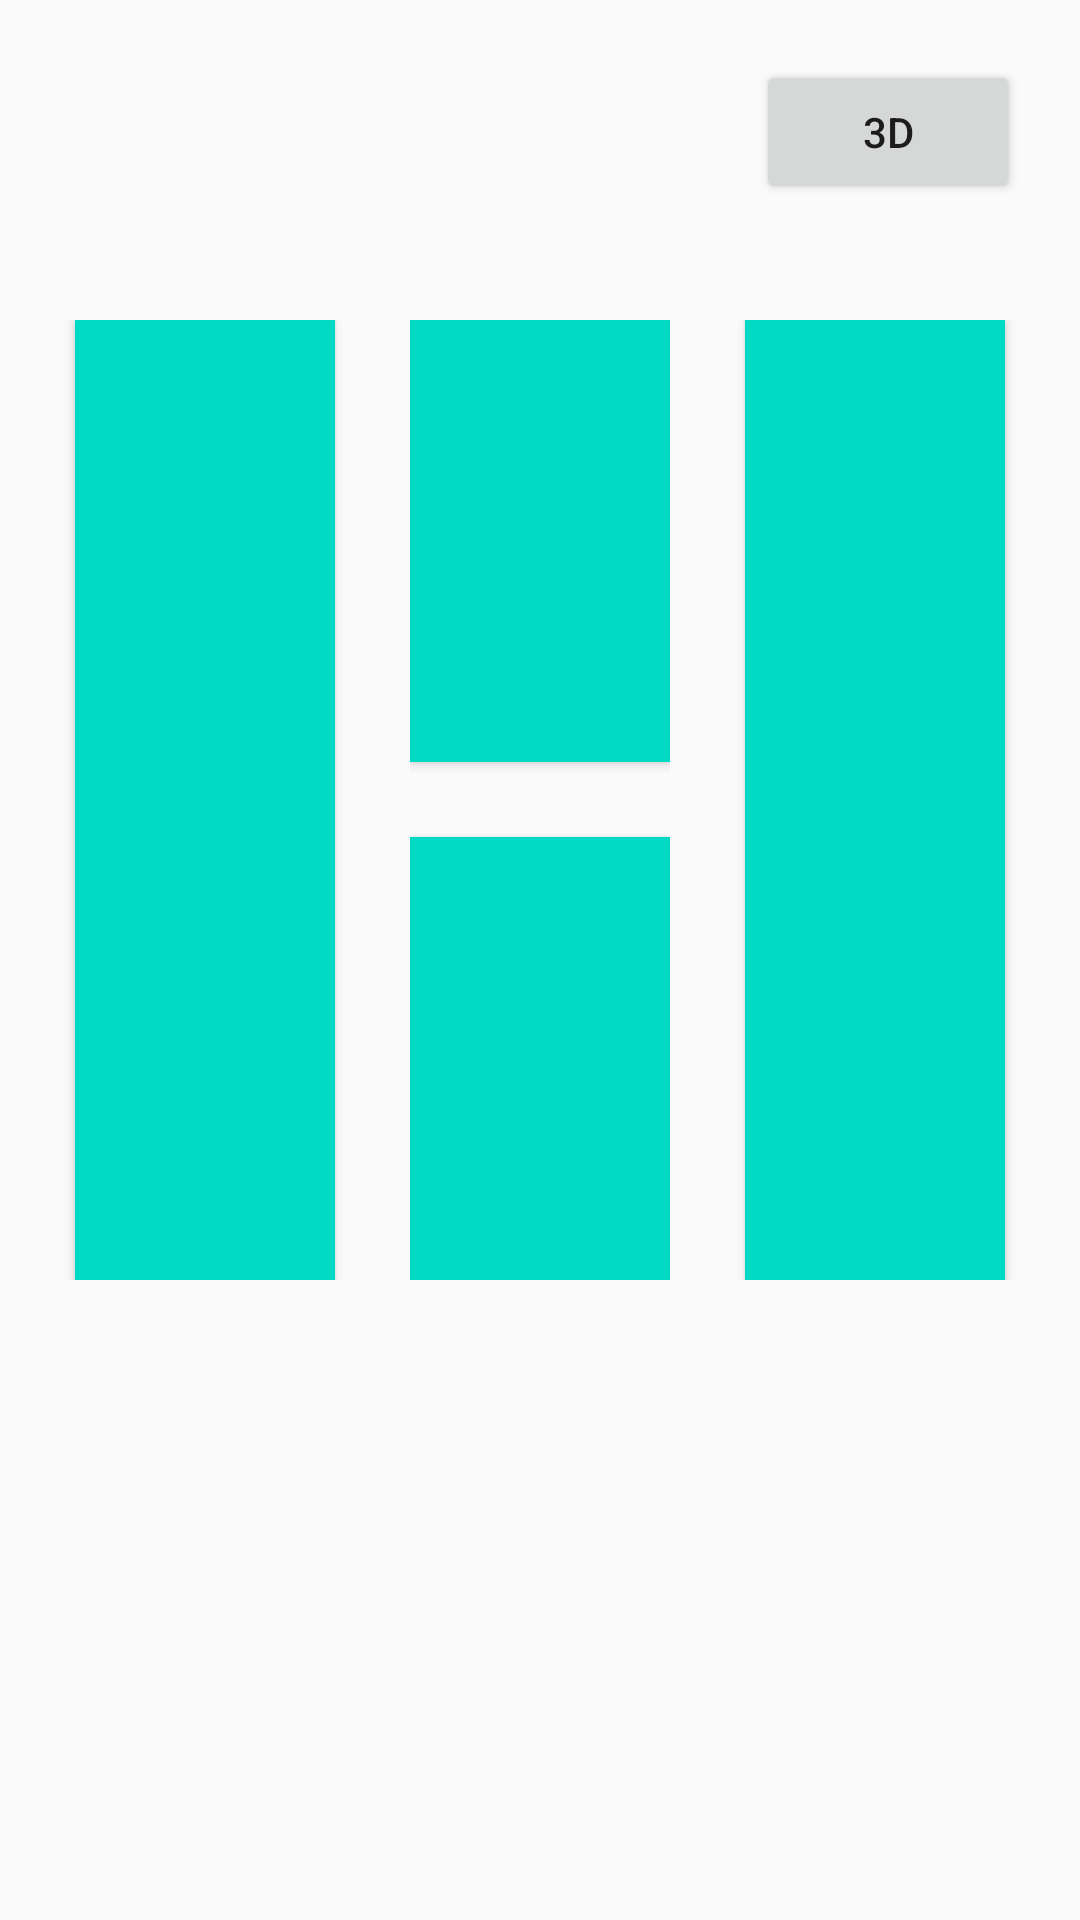

The Android layout XML behind this screen, and the referenced resources:
<!-- AndroidManifest.xml: application theme AppTheme -->
<!-- res/layout/fragment_home2.xml -->
<?xml version="1.0" encoding="utf-8"?>
<androidx.constraintlayout.widget.ConstraintLayout
    xmlns:android="http://schemas.android.com/apk/res/android"
    xmlns:app="http://schemas.android.com/apk/res-auto"
    xmlns:tools="http://schemas.android.com/tools"
    android:layout_width="match_parent"
    android:layout_height="match_parent">

    <Button
        android:id="@+id/button_state"
        android:layout_width="wrap_content"
        android:layout_height="wrap_content"
        android:layout_marginTop="20dp"
        android:layout_marginEnd="20dp"
        android:text="@string/mouse_3D"
        app:layout_constraintEnd_toEndOf="parent"
        app:layout_constraintTop_toTopOf="parent" />

    <LinearLayout
        android:layout_width="match_parent"
        android:layout_height="match_parent"
        android:gravity="center"
        android:orientation="vertical"
        app:layout_constraintBottom_toBottomOf="parent"
        app:layout_constraintEnd_toEndOf="parent"
        app:layout_constraintStart_toStartOf="parent"
        app:layout_constraintTop_toTopOf="parent">

        <Space
            android:layout_width="match_parent"
            android:layout_height="0dp"
            android:layout_weight="1" />

        <LinearLayout
            android:layout_width="match_parent"
            android:layout_height="0dp"
            android:layout_weight="3"
            android:clipToPadding="false"
            android:gravity="center_vertical"
            android:orientation="horizontal"
            android:paddingHorizontal="25dp">

            <Button
                android:id="@+id/button_left"
                android:layout_width="0dp"
                android:layout_height="match_parent"
                android:layout_weight="1"
                android:background="@color/colorAccent" />

            <Space
                android:layout_width="25dp"
                android:layout_height="match_parent" />

            <LinearLayout
                android:layout_width="0dp"
                android:layout_height="match_parent"
                android:layout_weight="1"
                android:gravity="center"
                android:orientation="vertical">

                <Button
                    android:id="@+id/button_up"
                    android:layout_width="match_parent"
                    android:layout_height="0dp"
                    android:layout_weight="1"
                    android:background="@color/colorAccent" />

                <Space
                    android:layout_width="match_parent"
                    android:layout_height="25dp" />

                <Button
                    android:id="@+id/button_down"
                    android:layout_width="match_parent"
                    android:layout_height="0dp"
                    android:layout_weight="1"
                    android:background="@color/colorAccent" />

            </LinearLayout>

            <Space
                android:layout_width="25dp"
                android:layout_height="match_parent" />

            <Button
                android:id="@+id/button_right"
                android:layout_width="0dp"
                android:layout_height="match_parent"
                android:layout_weight="1"
                android:background="@color/colorAccent" />

        </LinearLayout>

        <Space
            android:layout_width="match_parent"
            android:layout_height="0dp"
            android:layout_weight="2" />
    </LinearLayout>

</androidx.constraintlayout.widget.ConstraintLayout>
<!-- resources referenced by this layout -->
<resources>
  <string name="mouse_3D">3D</string>
  <style name="AppTheme" parent="Theme.AppCompat.Light.DarkActionBar">
          
          <item name="colorPrimary">@color/colorPrimary</item>
          <item name="colorPrimaryDark">@color/colorPrimaryDark</item>
          <item name="colorAccent">@color/colorAccent</item>
      </style>
  <!-- not gathered from this repository: default colours our renderer supplied (Android Studio template values) -->
  <color name="colorPrimary">#FF6200EE</color>
  <color name="colorPrimaryDark">#FF3700B3</color>
  <color name="colorAccent">#FF03DAC5</color>
</resources>
